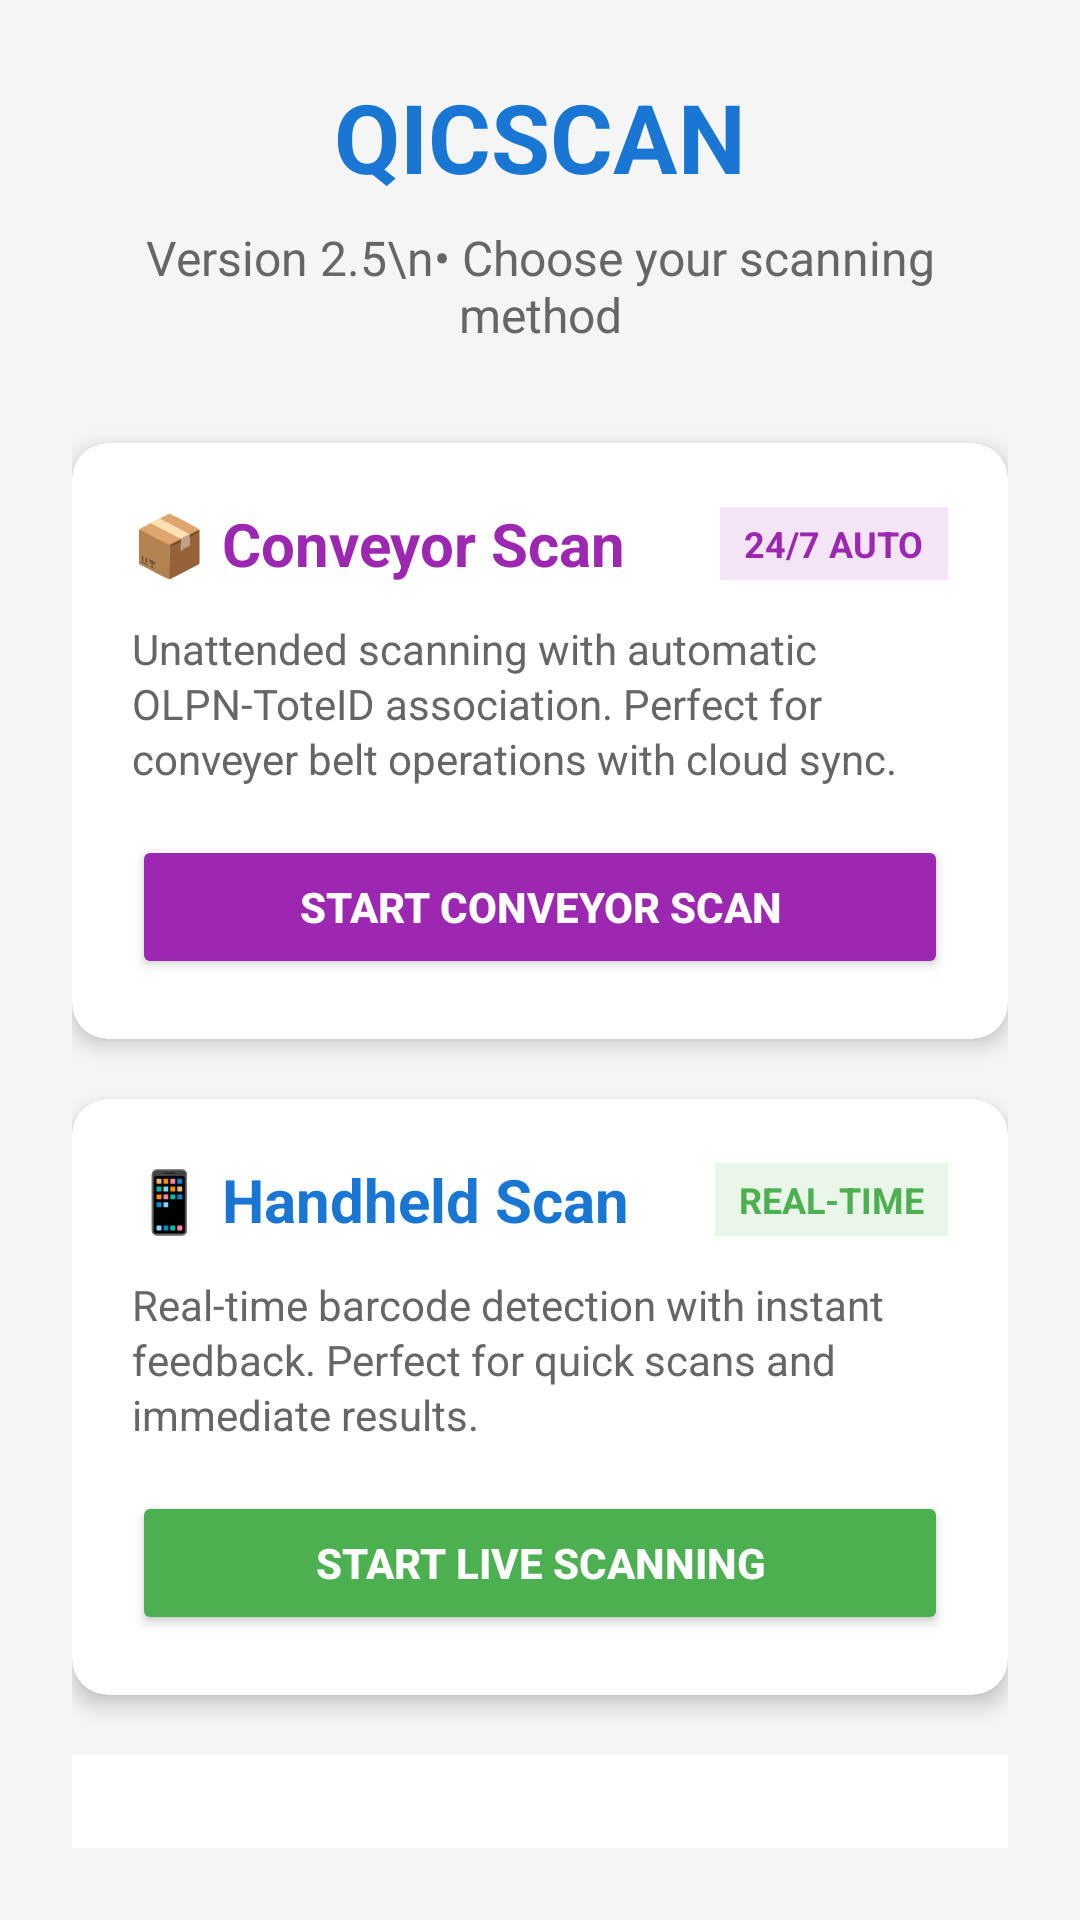

This screen was rendered from an Android layout file. Write that file and the resources it references.
<!-- AndroidManifest.xml: application theme AppTheme -->
<!-- res/layout/activity_dashboard.xml -->
<?xml version="1.0" encoding="utf-8"?>
<LinearLayout xmlns:android="http://schemas.android.com/apk/res/android"
    xmlns:app="http://schemas.android.com/apk/res-auto"
    android:layout_width="match_parent"
    android:layout_height="match_parent"
    android:orientation="vertical"
    android:background="#F5F5F5"
    android:padding="24dp">

    
    <LinearLayout
        android:layout_width="match_parent"
        android:layout_height="wrap_content"
        android:orientation="vertical"
        android:gravity="center"
        android:layout_marginBottom="32dp">

        <TextView
            android:layout_width="wrap_content"
            android:layout_height="wrap_content"
            android:text="QICSCAN"
            android:textSize="32sp"
            android:textStyle="bold"
            android:textColor="#1976D2"
            android:layout_marginBottom="8dp" />

        <TextView
            android:layout_width="wrap_content"
            android:layout_height="wrap_content"
            android:text="Version 2.5\n• Choose your scanning method"
            android:textSize="16sp"
            android:textColor="#666666"
            android:gravity="center" />

    </LinearLayout>

    
    <androidx.cardview.widget.CardView
        android:id="@+id/conveyerScanCard"
        android:layout_width="match_parent"
        android:layout_height="wrap_content"
        android:layout_marginBottom="20dp"
        app:cardCornerRadius="12dp"
        app:cardElevation="4dp"
        android:foreground="?android:attr/selectableItemBackground">

        <LinearLayout
            android:layout_width="match_parent"
            android:layout_height="wrap_content"
            android:orientation="vertical"
            android:padding="20dp">

            <LinearLayout
                android:layout_width="match_parent"
                android:layout_height="wrap_content"
                android:orientation="horizontal"
                android:gravity="center_vertical"
                android:layout_marginBottom="12dp">

                <TextView
                    android:layout_width="0dp"
                    android:layout_height="wrap_content"
                    android:layout_weight="1"
                    android:text="📦 Conveyor Scan"
                    android:textSize="20sp"
                    android:textStyle="bold"
                    android:textColor="#9C27B0" />

                <TextView
                    android:layout_width="wrap_content"
                    android:layout_height="wrap_content"
                    android:text="24/7 AUTO"
                    android:textSize="12sp"
                    android:textStyle="bold"
                    android:textColor="#9C27B0"
                    android:background="#F3E5F5"
                    android:paddingHorizontal="8dp"
                    android:paddingVertical="4dp"
                    android:layout_marginStart="8dp" />

            </LinearLayout>

            <TextView
                android:id="@+id/conveyerScanDescription"
                android:layout_width="match_parent"
                android:layout_height="wrap_content"
                android:text="Unattended scanning with automatic OLPN-ToteID association. Perfect for conveyer belt operations with cloud sync."
                android:textSize="14sp"
                android:textColor="#666666"
                android:lineSpacingExtra="2dp"
                android:layout_marginBottom="16dp" />

            <Button
                android:id="@+id/conveyerScanButton"
                android:layout_width="match_parent"
                android:layout_height="48dp"
                android:text="Start Conveyor Scan"
                android:textStyle="bold"
                android:backgroundTint="#9C27B0"
                android:textColor="@android:color/white" />

        </LinearLayout>

    </androidx.cardview.widget.CardView>

    
    <androidx.cardview.widget.CardView
        android:id="@+id/liveViewCard"
        android:layout_width="match_parent"
        android:layout_height="wrap_content"
        android:layout_marginBottom="20dp"
        app:cardCornerRadius="12dp"
        app:cardElevation="4dp"
        android:foreground="?android:attr/selectableItemBackground">

        <LinearLayout
            android:layout_width="match_parent"
            android:layout_height="wrap_content"
            android:orientation="vertical"
            android:padding="20dp">

            <LinearLayout
                android:layout_width="match_parent"
                android:layout_height="wrap_content"
                android:orientation="horizontal"
                android:gravity="center_vertical"
                android:layout_marginBottom="12dp">

                <TextView
                    android:layout_width="0dp"
                    android:layout_height="wrap_content"
                    android:layout_weight="1"
                    android:text="📱 Handheld Scan"
                    android:textSize="20sp"
                    android:textStyle="bold"
                    android:textColor="#1976D2" />

                <TextView
                    android:layout_width="wrap_content"
                    android:layout_height="wrap_content"
                    android:text="REAL-TIME"
                    android:textSize="12sp"
                    android:textStyle="bold"
                    android:textColor="#4CAF50"
                    android:background="#E8F5E8"
                    android:paddingHorizontal="8dp"
                    android:paddingVertical="4dp"
                    android:layout_marginStart="8dp" />

            </LinearLayout>

            <TextView
                android:id="@+id/liveViewDescription"
                android:layout_width="match_parent"
                android:layout_height="wrap_content"
                android:text="Real-time barcode detection with instant feedback. Perfect for quick scans and immediate results."
                android:textSize="14sp"
                android:textColor="#666666"
                android:lineSpacingExtra="2dp"
                android:layout_marginBottom="16dp" />

            <Button
                android:id="@+id/liveViewButton"
                android:layout_width="match_parent"
                android:layout_height="48dp"
                android:text="Start Live Scanning"
                android:textStyle="bold"
                android:backgroundTint="#4CAF50"
                android:textColor="@android:color/white" />

        </LinearLayout>

    </androidx.cardview.widget.CardView>

    
    <androidx.cardview.widget.CardView
        android:id="@+id/photoCaptureCard"
        android:layout_width="match_parent"
        android:layout_height="wrap_content"
        android:layout_marginBottom="0dp"
        app:cardCornerRadius="0dp"
        app:cardElevation="0dp"
        android:foreground="?android:attr/selectableItemBackground">

        <LinearLayout
            android:layout_width="match_parent"
            android:layout_height="wrap_content"
            android:orientation="vertical"
            android:padding="20dp">

            <LinearLayout
                android:layout_width="match_parent"
                android:layout_height="wrap_content"
                android:orientation="horizontal"
                android:gravity="center_vertical"
                android:layout_marginBottom="12dp">

                <TextView
                    android:layout_width="0dp"
                    android:layout_height="wrap_content"
                    android:layout_weight="1"
                    android:text=""
                    android:textSize="20sp"
                    android:textStyle="bold"
                    android:textColor="#FF9800" />

                <TextView
                    android:layout_width="wrap_content"
                    android:layout_height="wrap_content"
                    android:text=""
                    android:textSize="12sp"
                    android:textStyle="bold"
                    android:textColor="#FF9800"
                    android:background="#FFF3E0"
                    android:paddingHorizontal="8dp"
                    android:paddingVertical="4dp"
                    android:layout_marginStart="8dp" />

            </LinearLayout>

            <TextView
                android:id="@+id/photoCaptureDescription"
                android:layout_width="match_parent"
                android:layout_height="wrap_content"
                android:text=""
                android:textSize="14sp"
                android:textColor="#666666"
                android:lineSpacingExtra="2dp"
                android:layout_marginBottom="16dp" />

            <Button
                android:id="@+id/photoCaptureButton"
                android:layout_width="match_parent"
                android:layout_height="0dp"
                android:text=""
                android:textStyle="bold"
                android:backgroundTint="#FF9800"
                android:textColor="@android:color/white" />

        </LinearLayout>

    </androidx.cardview.widget.CardView>

    

    
    <androidx.cardview.widget.CardView
        android:layout_width="match_parent"
        android:layout_height="wrap_content"
        app:cardCornerRadius="12dp"
        app:cardElevation="2dp"
        android:layout_marginTop="8dp">

        <LinearLayout
            android:layout_width="match_parent"
            android:layout_height="wrap_content"
            android:orientation="vertical"
            android:padding="16dp">

            <TextView
                android:layout_width="match_parent"
                android:layout_height="wrap_content"
                android:text="✨ Features"
                android:textSize="16sp"
                android:textStyle="bold"
                android:textColor="#333333"
                android:layout_marginBottom="8dp" />

            <TextView
                android:layout_width="match_parent"
                android:layout_height="wrap_content"
                android:text="• 1D Barcodes = OLPN\n• QR Codes = ToteID\n• High-resolution capture\n• Distance scanning (4 feet)\n• Optical zoom support\n• 24/7 Conveyer automation\n• Cloud sync with offline cache"
                android:textSize="14sp"
                android:textColor="#666666"
                android:lineSpacingExtra="2dp" />

        </LinearLayout>

    </androidx.cardview.widget.CardView>

</LinearLayout>
<!-- resources referenced by this layout -->
<resources>
  <style name="AppTheme" parent="Theme.AppCompat.Light.NoActionBar">
          <item name="colorPrimary">@color/purple_500</item>
          <item name="colorPrimaryDark">@color/purple_700</item>
          <item name="colorAccent">@color/teal_200</item>
      </style>
  <color name="purple_500">#FF6200EE</color>
  <color name="purple_700">#FF3700B3</color>
  <color name="teal_200">#FF03DAC5</color>
</resources>
